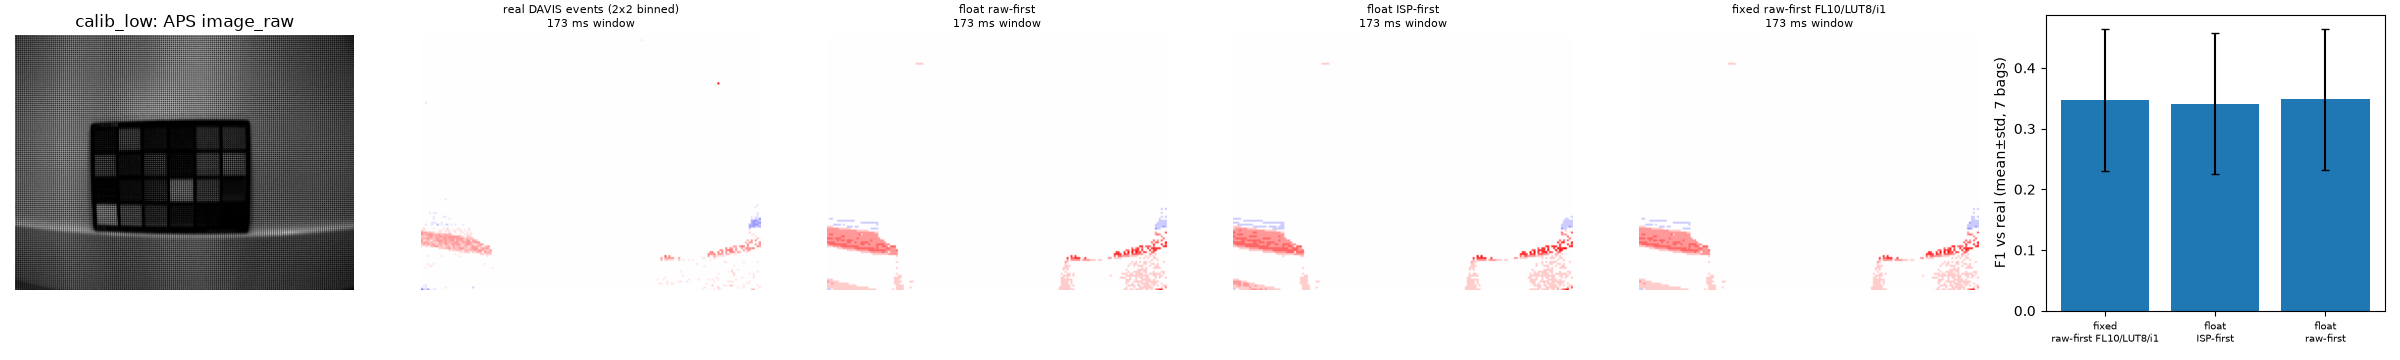

The data file committed next to this chart (first rows):
bag, path, valid_frac, C, n_pred, n_real, count_ratio, precision, recall, f1, count_corr, count_rmse, ssim
calib_fluorescent, float raw-first, 0.0, 0.2176, 0, 0, 0.0, 0.0, 0.0, 0.0, , , 1.0
calib_fluorescent, float ISP-first, 0.0, 0.0921, 0, 0, 0.0, 0.0, 0.0, 0.0, , , 1.0
calib_fluorescent, fixed raw-first FL10/LUT8/i1, 0.0, 0.2176, 0, 0, 0.0, 0.0, 0.0, 0.0, , , 1.0
calib_fluorescent_density, float raw-first, 0.1708, 0.2176, 14488, 8597, 1.685, 0.3399, 0.5728, 0.4266, 0.935, 3.31, 0.9851
calib_fluorescent_density, float ISP-first, 0.1708, 0.0921, 15673, 8597, 1.823, 0.3244, 0.5914, 0.419, 0.9291, 3.94, 0.9845
calib_fluorescent_density, fixed raw-first FL10/LUT8/i1, 0.1708, 0.2176, 14560, 8597, 1.694, 0.3384, 0.5731, 0.4255, 0.9353, 3.339, 0.9851
calib_fluorescent_dynamic, float raw-first, 0.1145, 0.2176, 1040, 1175, 0.8851, 0.3298, 0.2919, 0.3097, 0.8742, 0.8666, 0.9965
calib_fluorescent_dynamic, float ISP-first, 0.1145, 0.0921, 1105, 1175, 0.9404, 0.3068, 0.2885, 0.2974, 0.8745, 0.9165, 0.9964
calib_fluorescent_dynamic, fixed raw-first FL10/LUT8/i1, 0.1145, 0.2176, 1049, 1175, 0.8928, 0.326, 0.2911, 0.3076, 0.872, 0.8863, 0.9964
calib_fluorescent_infrared, float raw-first, 0.03504, 0.2176, 13698, 11652, 1.176, 0.4488, 0.5276, 0.485, 0.9467, 6.919, 0.989
calib_fluorescent_infrared, float ISP-first, 0.03504, 0.0921, 14757, 11652, 1.266, 0.4232, 0.536, 0.4729, 0.9325, 8.812, 0.9886
calib_fluorescent_infrared, fixed raw-first FL10/LUT8/i1, 0.03504, 0.2176, 13837, 11652, 1.188, 0.4447, 0.5281, 0.4828, 0.9267, 8.067, 0.989
calib_low, float raw-first, 0.3703, 0.2176, 87779, 69739, 1.259, 0.4837, 0.6088, 0.5391, 0.8663, 9.276, 0.9556
calib_low, float ISP-first, 0.3703, 0.0921, 98061, 69739, 1.406, 0.459, 0.6454, 0.5364, 0.8668, 10.44, 0.9553
calib_low, fixed raw-first FL10/LUT8/i1, 0.3703, 0.2176, 88062, 69739, 1.263, 0.4833, 0.6102, 0.5394, 0.8663, 9.302, 0.9556
calib_low_density, float raw-first, 0.4187, 0.2176, 149399, 340730, 0.4385, 0.5899, 0.2586, 0.3596, 0.7927, 58.51, 0.9135
calib_low_density, float ISP-first, 0.4187, 0.0921, 158403, 340730, 0.4649, 0.5493, 0.2554, 0.3486, 0.7041, 59.49, 0.9095
calib_low_density, fixed raw-first FL10/LUT8/i1, 0.4187, 0.2176, 150469, 340730, 0.4416, 0.5867, 0.2591, 0.3595, 0.7841, 58.5, 0.913
calib_outdoor, float raw-first, 0.09026, 0.2176, 104992, 23617, 4.446, 0.1224, 0.5441, 0.1998, 0.7587, 41.06, 0.9279
calib_outdoor, float ISP-first, 0.09026, 0.0921, 108433, 23617, 4.591, 0.121, 0.5556, 0.1987, 0.7603, 42.81, 0.9288
calib_outdoor, fixed raw-first FL10/LUT8/i1, 0.09026, 0.2176, 105673, 23617, 4.474, 0.1219, 0.5455, 0.1993, 0.7589, 41.41, 0.9277
calib_outdoor_density, float raw-first, 0.1904, 0.2176, 20651, 6026, 3.427, 0.1486, 0.5091, 0.23, 0.8902, 6.64, 0.9627
calib_outdoor_density, float ISP-first, 0.1904, 0.0921, 21715, 6026, 3.604, 0.1435, 0.5173, 0.2247, 0.885, 6.876, 0.9628
calib_outdoor_density, fixed raw-first FL10/LUT8/i1, 0.1904, 0.2176, 20989, 6026, 3.483, 0.1461, 0.509, 0.2271, 0.8891, 6.717, 0.9621
calib_outdoor_dynamic, float raw-first, 0.2522, 0.2176, 23058, 17140, 1.345, 0.3236, 0.4354, 0.3713, 0.8889, 4.747, 0.9659
calib_outdoor_dynamic, float ISP-first, 0.2522, 0.0921, 24860, 17140, 1.45, 0.3058, 0.4436, 0.362, 0.8729, 5.373, 0.9641
calib_outdoor_dynamic, fixed raw-first FL10/LUT8/i1, 0.2522, 0.2176, 23204, 17140, 1.354, 0.3217, 0.4355, 0.37, 0.888, 4.794, 0.9657
calib_outdoor_hdr_infrared, float raw-first, 0.007603, 0.2176, 5262, 4333, 1.214, 0.3248, 0.3944, 0.3562, 0.9205, 11.83, 0.9943
calib_outdoor_hdr_infrared, float ISP-first, 0.007603, 0.0921, 5379, 4333, 1.241, 0.3265, 0.4053, 0.3616, 0.9028, 13.13, 0.9944
calib_outdoor_hdr_infrared, fixed raw-first FL10/LUT8/i1, 0.007603, 0.2176, 5312, 4333, 1.226, 0.3225, 0.3953, 0.3552, 0.9205, 12.19, 0.9943
calib_outdoor_infrared, float raw-first, 0.0, 0.2176, 0, 0, 0.0, 0.0, 0.0, 0.0, , , 1.0
calib_outdoor_infrared, float ISP-first, 0.0, 0.0921, 0, 0, 0.0, 0.0, 0.0, 0.0, , , 1.0
calib_outdoor_infrared, fixed raw-first FL10/LUT8/i1, 0.0, 0.2176, 0, 0, 0.0, 0.0, 0.0, 0.0, , , 1.0
